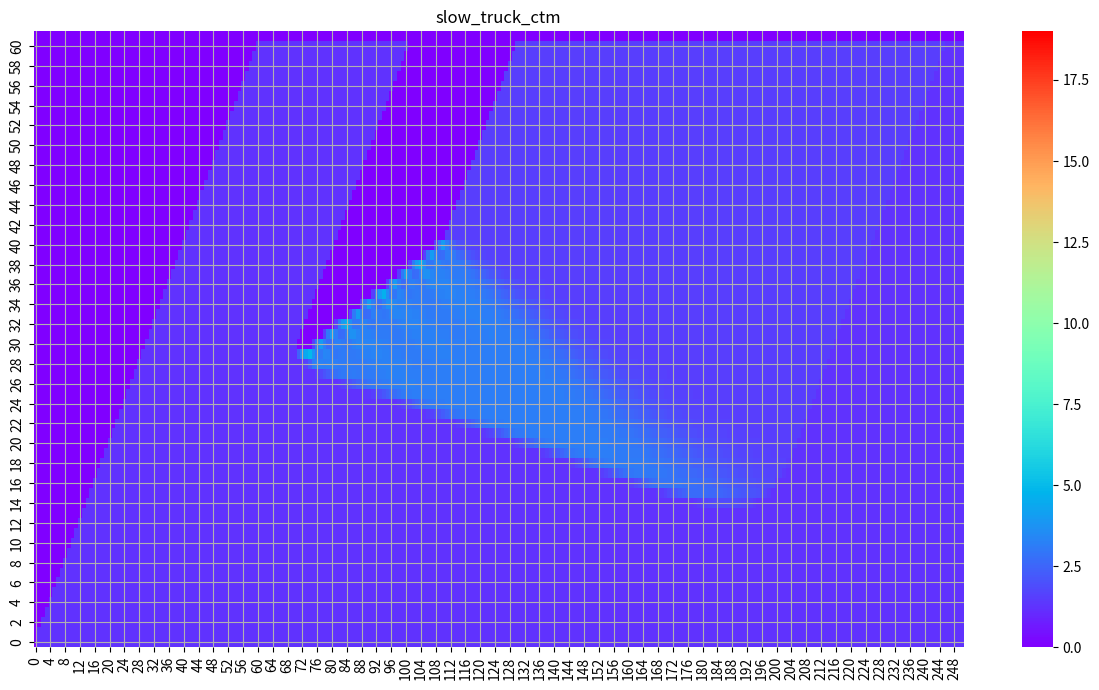

This figure's Python source:
import numpy as np
import matplotlib.pyplot as plt 
import seaborn as sns
import pandas as pd

class ctm():
    def __init__(self):
        #统一以m和s作为单位
        self.total_step = 250 #仿真步长
        self.Q_max_per_lane = 1800/3600 #veh/s
        self.K_jam_per_lane = 120/1000    #veh/m
        self.V_free_per_lane = 60/3.6    #m/s
        self.K_max_per_lane = self.Q_max_per_lane/self.V_free_per_lane

        self.init_rate = 0.8  

        self.time_step = 3  #s
        self.g_num_lane = 1 #假设只有一个车道
        self.l_road = 3000  #m
        self.l_cell = self.V_free_per_lane*self.time_step #每一个cell的长度
        self.num_cell = self.l_road/self.l_cell  +2 #总共的cell个数
              
        if self.num_cell%1 != 0:
            print('错误，路不能被整分')
        else:
            self.num_cell = int(self.num_cell)
            
        self.capacity = np.ones(self.num_cell)*self.K_jam_per_lane*self.l_cell #当前cell最大可以承载的数量
        self.capacity[0] = 999
        self.capacity[-1] = 999    
        
        self.occupancy = np.zeros(self.num_cell) #当前cell的车辆数
        self.occupancy[0] = self.init_rate*self.K_max_per_lane*self.l_cell
        
        self.num_lane = np.ones(self.num_cell)*self.g_num_lane
            
        self.block_position = self.num_cell-1 #阻挡住的位置
        self.release_time = 1 #放开的时间
    def get_Q_in(self,occupancy):
        k = occupancy/self.l_cell
        
        if k <= self.Q_max_per_lane/self.V_free_per_lane:
            q = self.Q_max_per_lane
        else:
            q = -((self.Q_max_per_lane)/(self.K_jam_per_lane - self.K_max_per_lane))*(k-self.K_jam_per_lane)
        return q
    
    def get_Q_out(self,occupancy):
        k = occupancy/self.l_cell #每个元胞内车的平均数
        if k <= self.Q_max_per_lane/self.V_free_per_lane:
            q = (self.Q_max_per_lane/self.K_max_per_lane)*k
        else:
            q = self.Q_max_per_lane
        return q
    
    def set_block(self,position,release_time):
        self.block_position = position
        self.release_time = release_time
        self.capacity[self.block_position]=0
        
    def sim(self):
        self.occupancy_next = np.zeros_like(self.occupancy) #复制得到下一阶段所有的occupancy
        log = np.zeros_like(self.occupancy)
        cap_log = np.zeros_like(self.capacity)

        #假设卡车150时进来，200时出去
        position_in = 30
        position_out = 42
        step_in = 70
        step_out = 110
        truck_v = 18/3.6 
        flag = 0
        # set_time = 80
        # self.block_position = 40
        # self.release_time = 100

        for step in range(0,self.total_step):
            # if step == set_time:
            #     self.capacity[self.block_position] = 0
            # if step ==self.release_time: 
            #     self.capacity[self.block_position] = self.K_jam_per_lane*self.l_cell #容量设置为最大

            if step==step_in:
                self.block_position = position_in
                #self.release_time = release_time
                self.capacity[self.block_position]=0
                flag = 1
            elif step==step_out:
                #self.capacity[self.block_position-1] = self.K_jam_per_lane*self.l_cell 
                self.capacity[0:-1]=self.K_jam_per_lane*self.l_cell
                flag = 0
            
            elif flag==1:
                self.block_position = position_in + int((truck_v*self.time_step*(step-step_in)/self.l_cell)) #得到卡车所处的位置
                self.capacity[self.block_position]=0
                self.capacity[:self.block_position] = self.K_jam_per_lane*self.l_cell #上一个格的容量设为最大
                self.capacity[self.block_position+1:] = self.K_jam_per_lane*self.l_cell #上一个格的容量设为最大

            for i in range(0,self.num_cell):   
                if i == 0 or i == self.num_cell-1:
                    self.occupancy_next[i] = self.occupancy[i]
                    continue

                num_in = min(self.get_Q_out(self.occupancy[i-1])*self.num_lane[i-1]*self.time_step,\
                             self.get_Q_in(self.occupancy[i])*self.num_lane[i]*self.time_step)
                cell_in = max(min(self.occupancy[i-1]*self.num_lane[i-1] , num_in , \
                              self.capacity[i]*self.num_lane[i] - self.occupancy[i]*self.num_lane[i]),0)

                num_out = min(self.get_Q_out(self.occupancy[i])*self.num_lane[i]*self.time_step,\
                              self.get_Q_in(self.occupancy[i+1])*self.num_lane[i+1]*self.time_step)
                cell_out = max(min(self.occupancy[i]*self.num_lane[i] , num_out ,\
                               self.capacity[i+1]*self.num_lane[i+1] - self.occupancy[i+1]*self.num_lane[i+1]),0)

                self.occupancy_next[i] = (self.occupancy[i]*self.num_lane[i]+cell_in-cell_out)/self.num_lane[i]
            self.occupancy = self.occupancy_next.copy()
            log = np.vstack([log,self.occupancy] )
            tlog = log*self.num_lane

            cap_log = np.vstack([cap_log,self.capacity])
            cap_log = cap_log*self.num_lane
        log = pd.DataFrame(log*(10/3)).to_csv('./3.csv')
        return tlog

def pic(start,end,position=40,release_time=100):
    model = ctm()
    if start!=end:
        model.num_lane[start:end] = 3
    #model.set_block(position,release_time)
    result = model.sim()
    result = result[::-1]
    result = np.rot90(result, -1)
    return result

result = pic(start=0,end=0)
    
fig = plt.figure(num=1, figsize=(15, 8),dpi=80)
ax1 = fig.add_subplot(1,1,1)

ax1.set_title('slow_truck_ctm')            
ax1.set_xlabel('时间/3s')                    
ax1.set_ylabel('cell内车辆数/veh')                    

sns.heatmap(data=result, vmin = 0,ax = ax1,vmax = 19, cmap='rainbow') 

ax1.xaxis.grid(True, which='major')      
ax1.yaxis.grid(True, which='major')      
ax1.invert_yaxis()

    #plt.savefig(str(i*50)+'m '+'.jpg',dpi=400,bbox_inches='tight')   
plt.show() 

print('finish')
# end  = 40
# for i in range(0,15):
#     start = end-i
#     result = pic(start,end)
    
#     fig = plt.figure(num=1, figsize=(15, 8),dpi=80)
#     ax1 = fig.add_subplot(2,1,1)

#     ax1.set_title(str(i*50)+'m '+'shock absorber(veh)')            
#     ax1.set_xlabel('时间/6s')                    
#     ax1.set_ylabel('cell内车辆数/veh')                    

#     sns.heatmap(data=result, vmin = 0,ax = ax1,vmax = 17, cmap='rainbow') 

#     ax1.xaxis.grid(True, which='major')      
#     ax1.yaxis.grid(True, which='major')      
#     ax1.invert_yaxis()

#     #plt.savefig(str(i*50)+'m '+'.jpg',dpi=400,bbox_inches='tight')   
#     plt.show() 